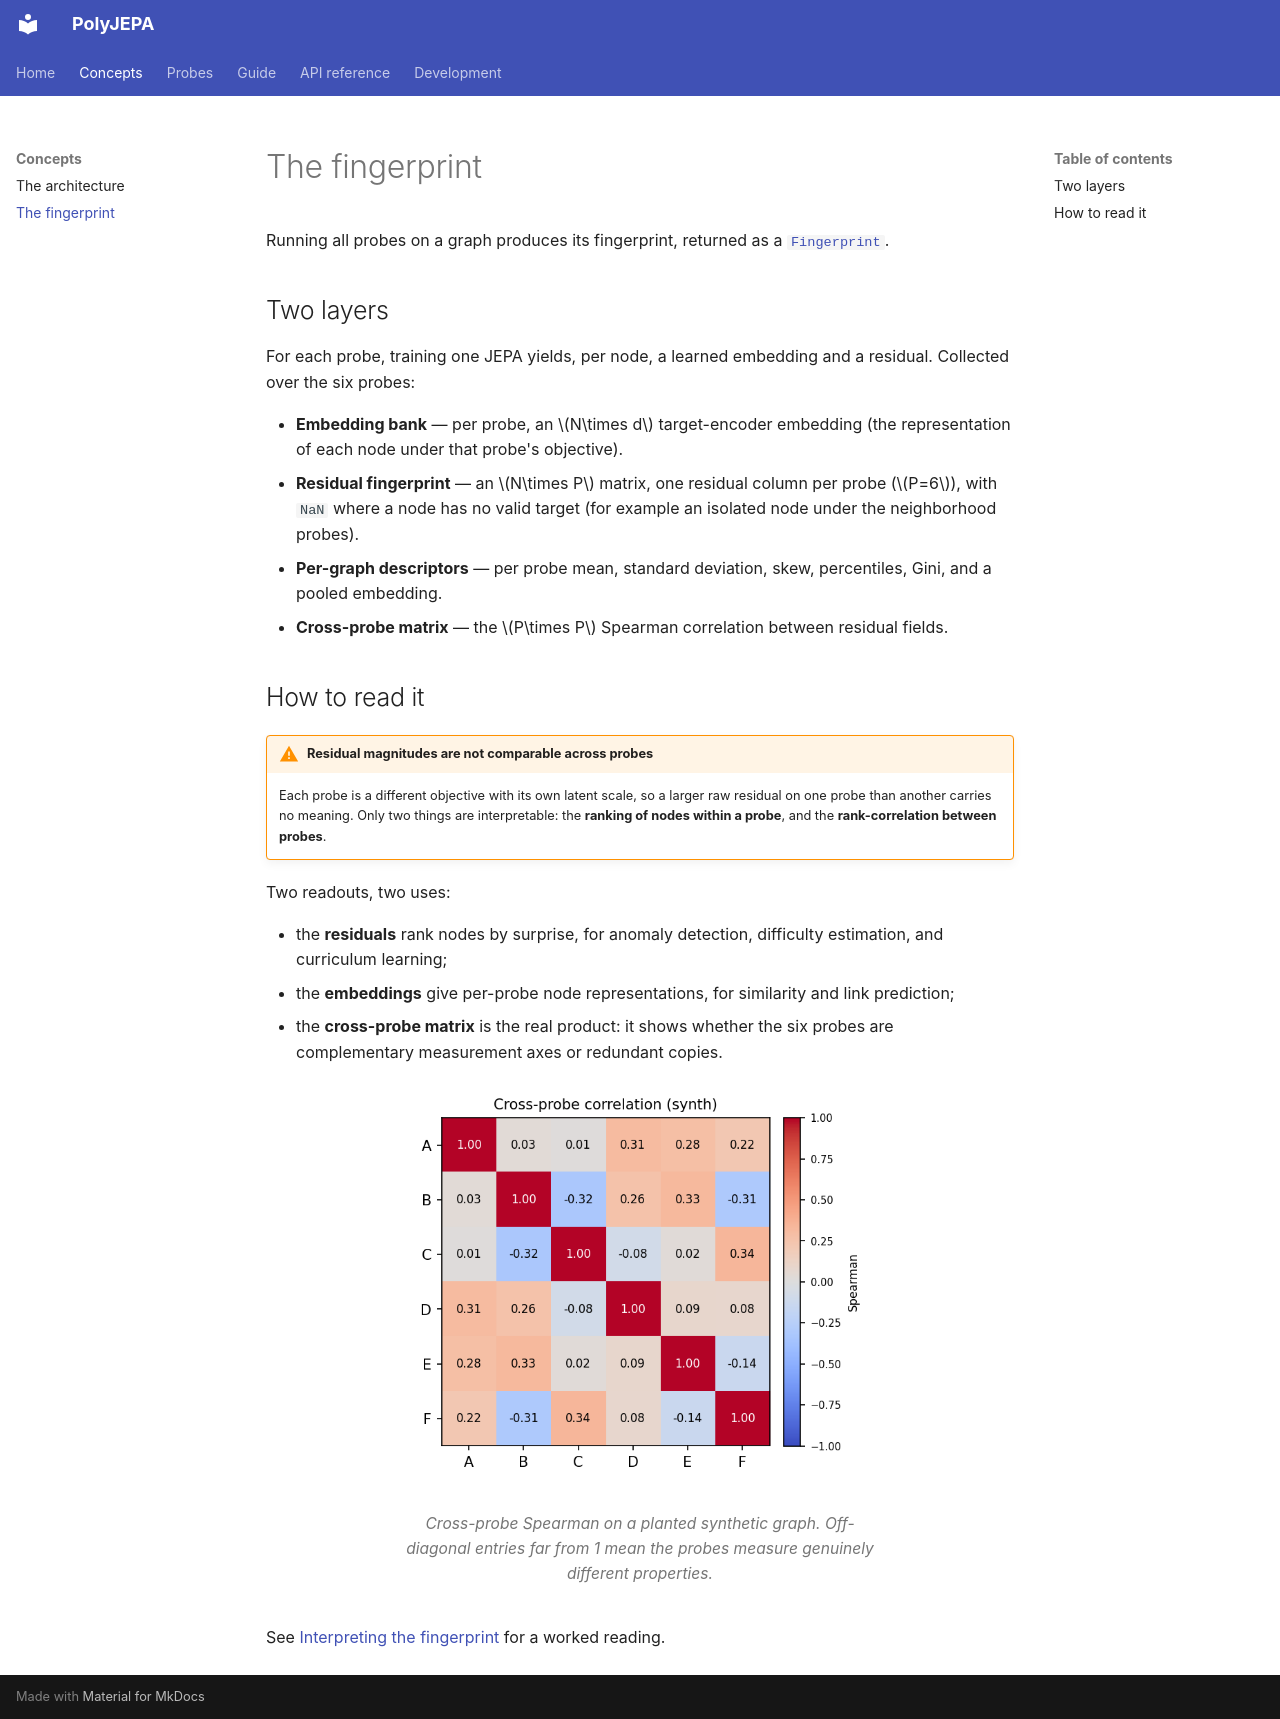

repository: ashdehghan/PolyJEPA · page: concepts/fingerprint/index.html · generator: mkdocs

# The fingerprint

Running all probes on a graph produces its fingerprint, returned as a
[`Fingerprint`](../reference/fingerprint.md).

## Two layers

For each probe, training one JEPA yields, per node, a learned embedding and a
residual. Collected over the six probes:

- **Embedding bank** — per probe, an $N\times d$ target-encoder embedding (the
  representation of each node under that probe's objective).
- **Residual fingerprint** — an $N\times P$ matrix, one residual column per probe
  ($P=6$), with `NaN` where a node has no valid target (for example an isolated
  node under the neighborhood probes).
- **Per-graph descriptors** — per probe mean, standard deviation, skew,
  percentiles, Gini, and a pooled embedding.
- **Cross-probe matrix** — the $P\times P$ Spearman correlation between residual
  fields.

## How to read it

!!! warning "Residual magnitudes are not comparable across probes"
    Each probe is a different objective with its own latent scale, so a larger raw
    residual on one probe than another carries no meaning. Only two things are
    interpretable: the **ranking of nodes within a probe**, and the
    **rank-correlation between probes**.

Two readouts, two uses:

- the **residuals** rank nodes by surprise, for anomaly detection, difficulty
  estimation, and curriculum learning;
- the **embeddings** give per-probe node representations, for similarity and link
  prediction;
- the **cross-probe matrix** is the real product: it shows whether the six probes
  are complementary measurement axes or redundant copies.

<figure markdown="span">
  ![Cross-probe correlation](../assets/generated/cross_probe.png){ width="460" }
  <figcaption>Cross-probe Spearman on a planted synthetic graph. Off-diagonal entries far from 1 mean the probes measure genuinely different properties.</figcaption>
</figure>

See [Interpreting the fingerprint](../guide/interpreting-the-fingerprint.md) for a
worked reading.
